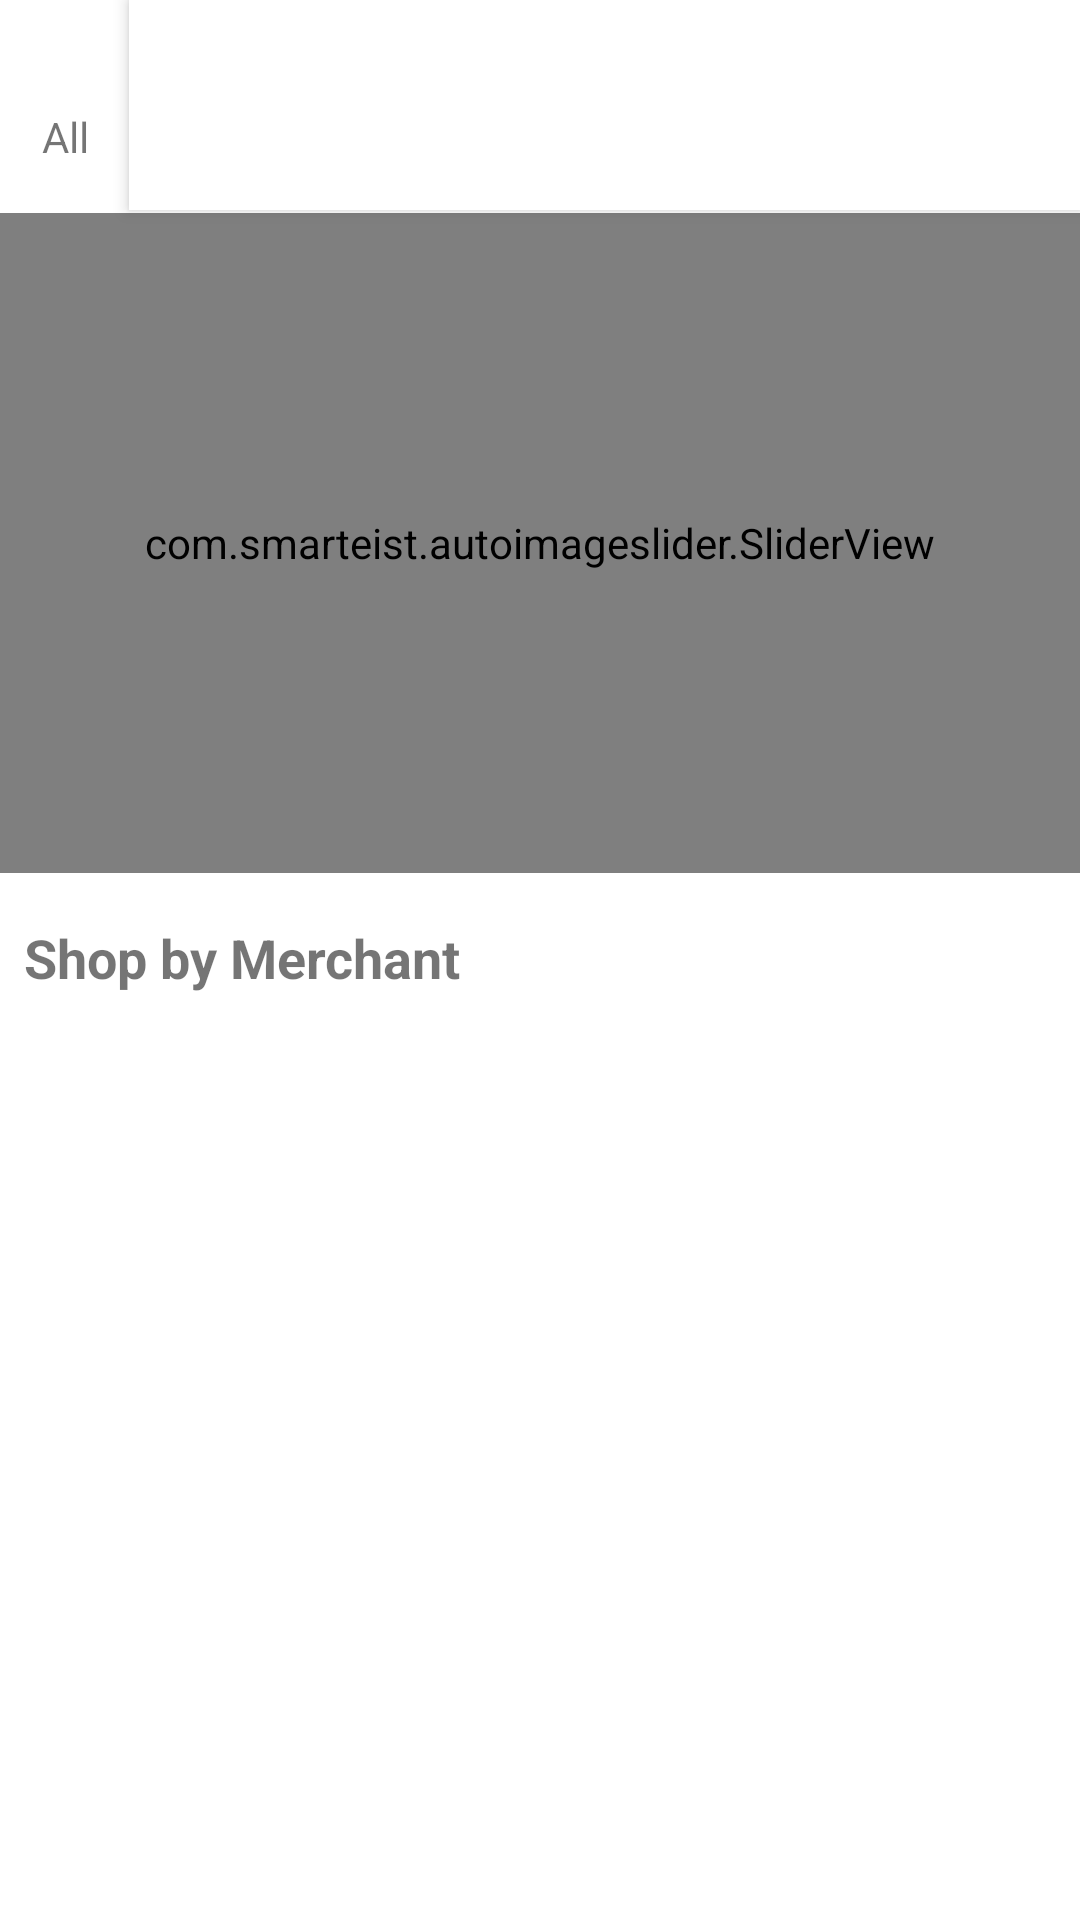

Produce the Android XML layout that renders to this screen, including the resource entries it uses.
<!-- AndroidManifest.xml: application theme Theme.UserApp -->
<!-- res/layout/fragment_home.xml -->
<?xml version="1.0" encoding="utf-8"?>
<androidx.constraintlayout.widget.ConstraintLayout xmlns:android="http://schemas.android.com/apk/res/android"
    xmlns:app="http://schemas.android.com/apk/res-auto"
    xmlns:tools="http://schemas.android.com/tools"
    android:layout_width="match_parent"
    android:layout_height="match_parent"
    tools:context=".ui.home.HomeFragment">


    <androidx.recyclerview.widget.RecyclerView
        android:id="@+id/category_recycleview"
        android:layout_width="0dp"
        android:layout_height="70dp"
        android:background="#FFFFFF"
        android:elevation="3dp"
        app:layout_constraintEnd_toEndOf="parent"
        app:layout_constraintStart_toEndOf="@+id/imageView2"
        app:layout_constraintTop_toTopOf="parent" />

    <com.smarteist.autoimageslider.SliderView
        android:id="@+id/banner_slider_view_pager"
        android:layout_width="match_parent"
        android:layout_height="220dp"
        android:layout_centerInParent="true"
        android:layout_marginTop="1dp"
        app:layout_constraintEnd_toEndOf="parent"
        app:layout_constraintStart_toStartOf="parent"
        app:layout_constraintTop_toBottomOf="@+id/category_recycleview"
        app:sliderAnimationDuration="600"
        app:sliderAutoCycleDirection="back_and_forth"
        app:sliderIndicatorAnimationDuration="600"
        app:sliderIndicatorEnabled="true"
        app:sliderIndicatorGravity="center_horizontal|bottom"
        app:sliderIndicatorMargin="15dp"
        app:sliderIndicatorOrientation="horizontal"
        app:sliderIndicatorPadding="3dp"
        app:sliderIndicatorRadius="2dp"

        app:sliderIndicatorSelectedColor="#5A5A5A"
        app:sliderIndicatorUnselectedColor="#FFF"
        app:sliderScrollTimeInSec="1"
        tools:ignore="MissingConstraints" />

    <ImageView
        android:id="@+id/imageView2"
        android:layout_width="43dp"
        android:layout_height="36dp"
        android:src="@drawable/view"
        app:layout_constraintStart_toStartOf="parent"
        app:layout_constraintTop_toTopOf="parent" />

    <TextView
        android:id="@+id/textView2"
        android:layout_width="wrap_content"
        android:layout_height="wrap_content"
        android:layout_marginStart="14dp"
        android:text="All"
        app:layout_constraintStart_toStartOf="parent"
        app:layout_constraintTop_toBottomOf="@+id/imageView2" />

    <androidx.recyclerview.widget.RecyclerView
        android:id="@+id/merchant_recyclerView"
        android:layout_width="0dp"
        android:layout_height="0dp"
        android:layout_marginTop="4dp"
        app:layout_constraintBottom_toBottomOf="parent"
        app:layout_constraintEnd_toEndOf="parent"
        app:layout_constraintHorizontal_bias="0.0"
        app:layout_constraintStart_toStartOf="parent"
        app:layout_constraintTop_toBottomOf="@+id/textView4" />

    <TextView
        android:id="@+id/textView4"
        android:layout_width="wrap_content"
        android:layout_height="wrap_content"
        android:layout_marginStart="8dp"
        android:layout_marginTop="16dp"
        android:text="Shop by Merchant"
        android:textSize="18sp"
        android:textStyle="bold"
        app:layout_constraintStart_toStartOf="parent"
        app:layout_constraintTop_toBottomOf="@+id/banner_slider_view_pager" />

</androidx.constraintlayout.widget.ConstraintLayout>
<!-- resources referenced by this layout -->
<resources>
  <style name="Theme.UserApp" parent="Theme.MaterialComponents.DayNight.DarkActionBar">
          
          <item name="colorPrimary">@color/purple_500</item>
          <item name="colorPrimaryVariant">@color/purple_700</item>
          <item name="colorOnPrimary">@color/white</item>
          
          <item name="colorSecondary">@color/teal_200</item>
          <item name="colorSecondaryVariant">@color/teal_700</item>
          <item name="colorOnSecondary">@color/black</item>
          
          <item name="android:statusBarColor" tools:targetApi="l">?attr/colorPrimaryVariant</item>
          
      </style>
  <color name="purple_500">#FF6200EE</color>
  <color name="purple_700">#FF3700B3</color>
  <color name="white">#FFFFFFFF</color>
  <color name="teal_200">#FF03DAC5</color>
  <color name="teal_700">#FF018786</color>
  <color name="black">#FF000000</color>
</resources>
